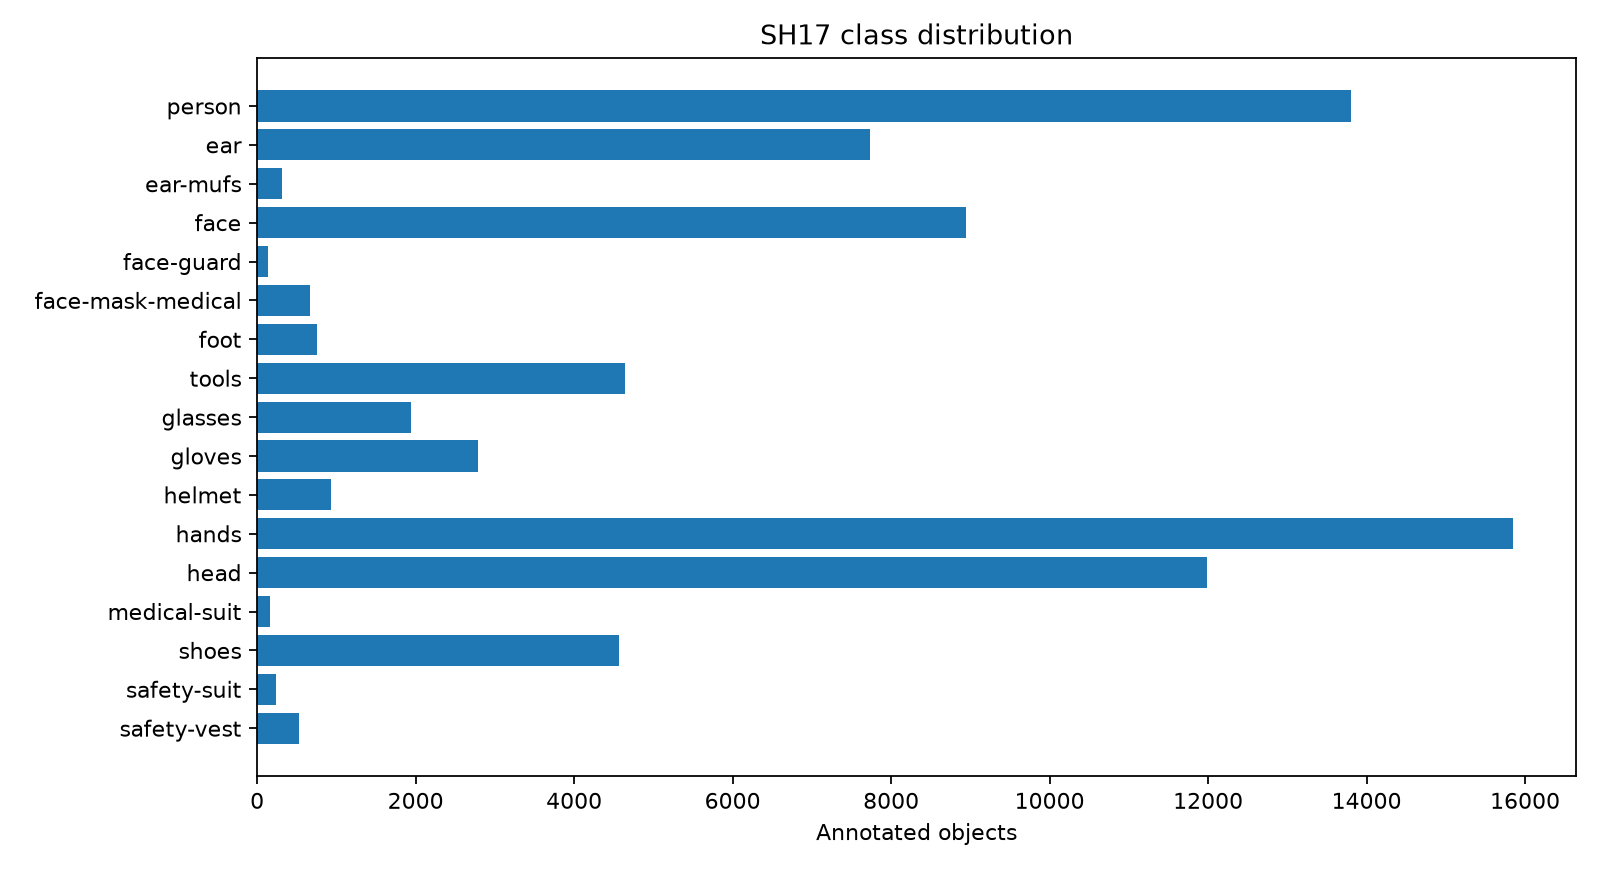

The table this chart was drawn from, first rows:
class_id, class_name, object_count
0, person, 13802
1, ear, 7730
2, ear-mufs, 318
3, face, 8950
4, face-guard, 134
5, face-mask-medical, 670
6, foot, 759
7, tools, 4647
8, glasses, 1945
9, gloves, 2790
10, helmet, 927
11, hands, 15850
12, head, 11985
13, medical-suit, 157
14, shoes, 4560
15, safety-suit, 240
16, safety-vest, 530
